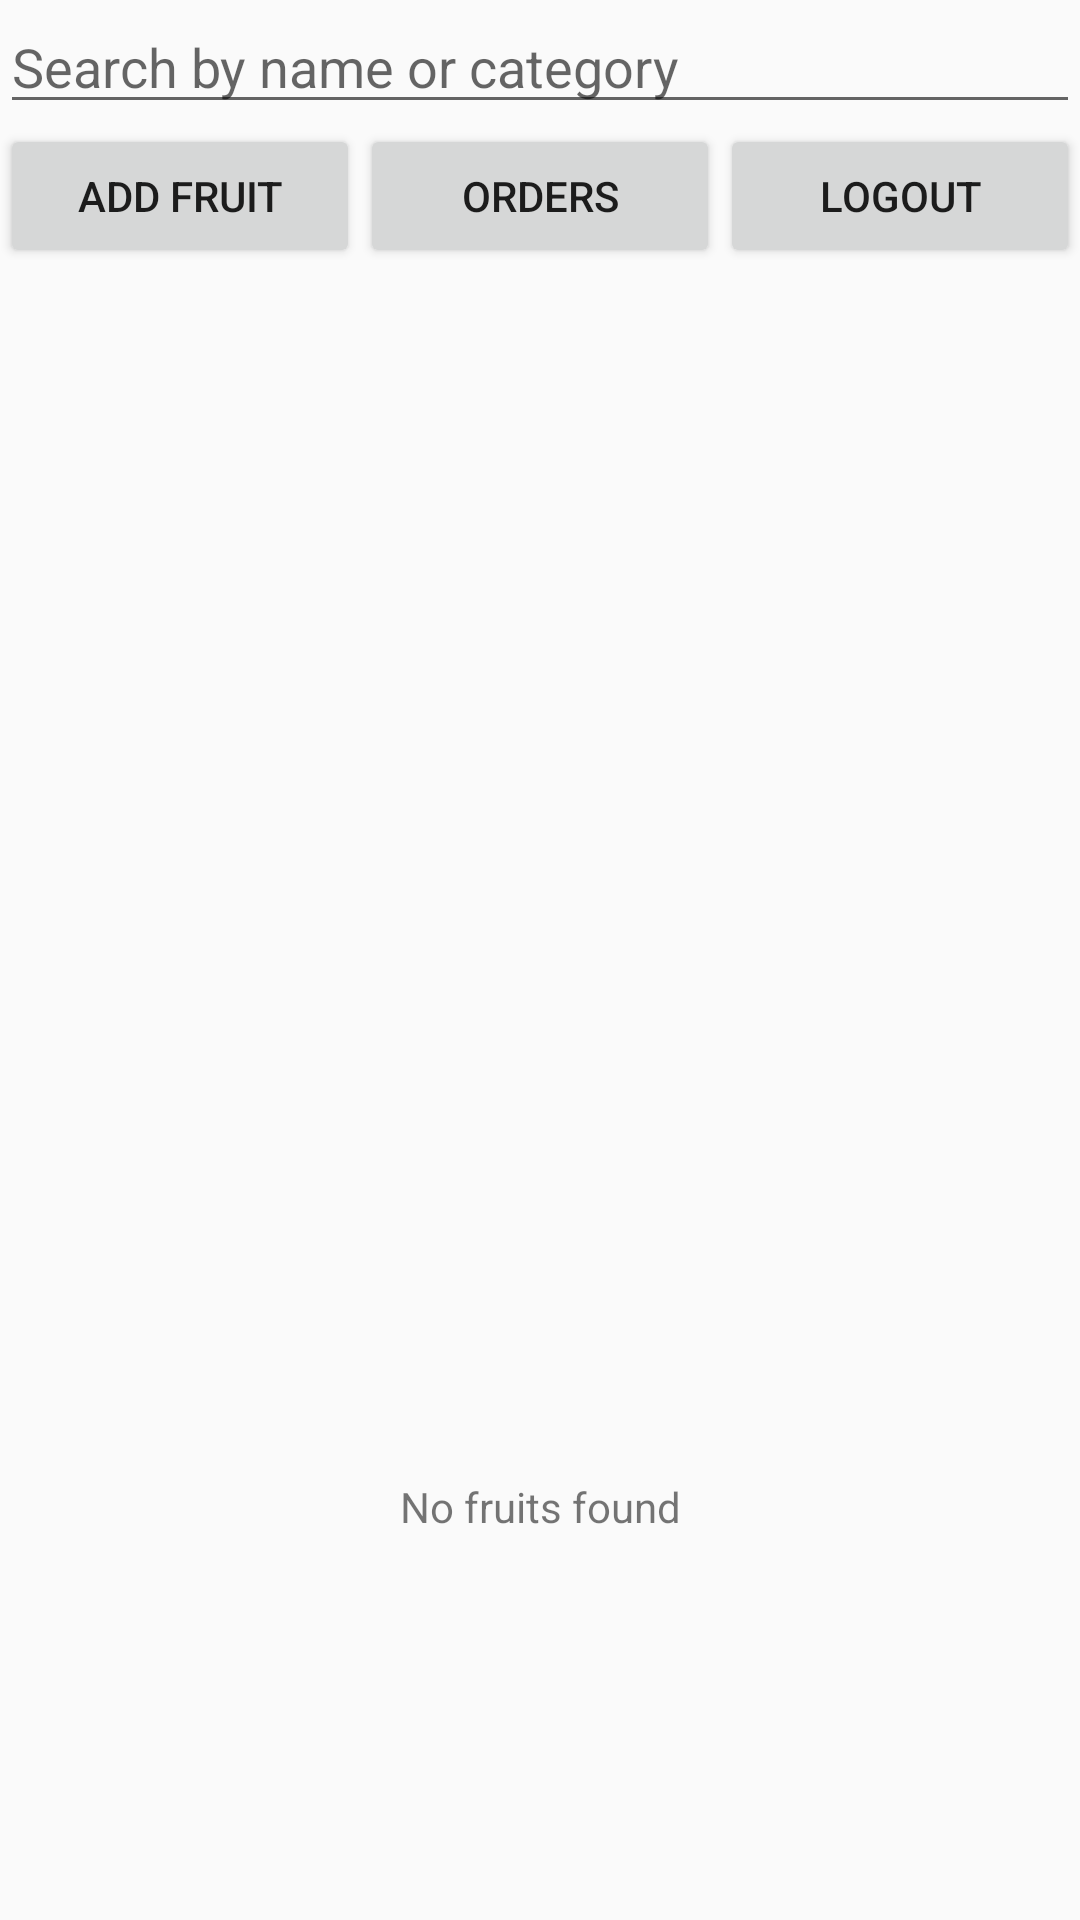

Write the Android layout XML for this screen, with the resource values it uses.
<!-- AndroidManifest.xml: application theme Theme.MyApplication -->
<!-- res/layout/activity_fruit_list.xml -->
<?xml version="1.0" encoding="utf-8"?>
<LinearLayout xmlns:android="http://schemas.android.com/apk/res/android"
    android:layout_width="match_parent"
    android:layout_height="match_parent"
    android:fitsSystemWindows="true"
    android:orientation="vertical"
    android:layout_margin="16dp">

    <EditText
        android:id="@+id/etSearch"
        android:layout_width="match_parent"
        android:layout_height="wrap_content"
        android:hint="Search by name or category"
        android:inputType="text" />

    <LinearLayout
        android:layout_width="match_parent"
        android:layout_height="wrap_content"
        android:orientation="horizontal">

        <Button
            android:id="@+id/btnAdd"
            android:layout_width="0dp"
            android:layout_height="wrap_content"
            android:layout_weight="1"
            android:text="Add fruit" />

        <Button
            android:id="@+id/btnOrders"
            android:layout_width="0dp"
            android:layout_height="wrap_content"
            android:layout_weight="1"
            android:text="Orders" />

        <Button
            android:id="@+id/btnLogout"
            android:layout_width="0dp"
            android:layout_height="wrap_content"
            android:layout_weight="1"
            android:text="Logout" />
    </LinearLayout>

    <ListView
        android:id="@+id/lvFruits"
        android:layout_width="match_parent"
        android:layout_height="0dp"
        android:layout_weight="1" />

    <TextView
        android:id="@+id/tvEmpty"
        android:layout_width="match_parent"
        android:layout_height="0dp"
        android:layout_weight="1"
        android:gravity="center"
        android:text="No fruits found" />
</LinearLayout>
<!-- resources referenced by this layout -->
<resources>
  <style name="Theme.MyApplication" parent="android:Theme.Material.Light.DarkActionBar" />
</resources>
